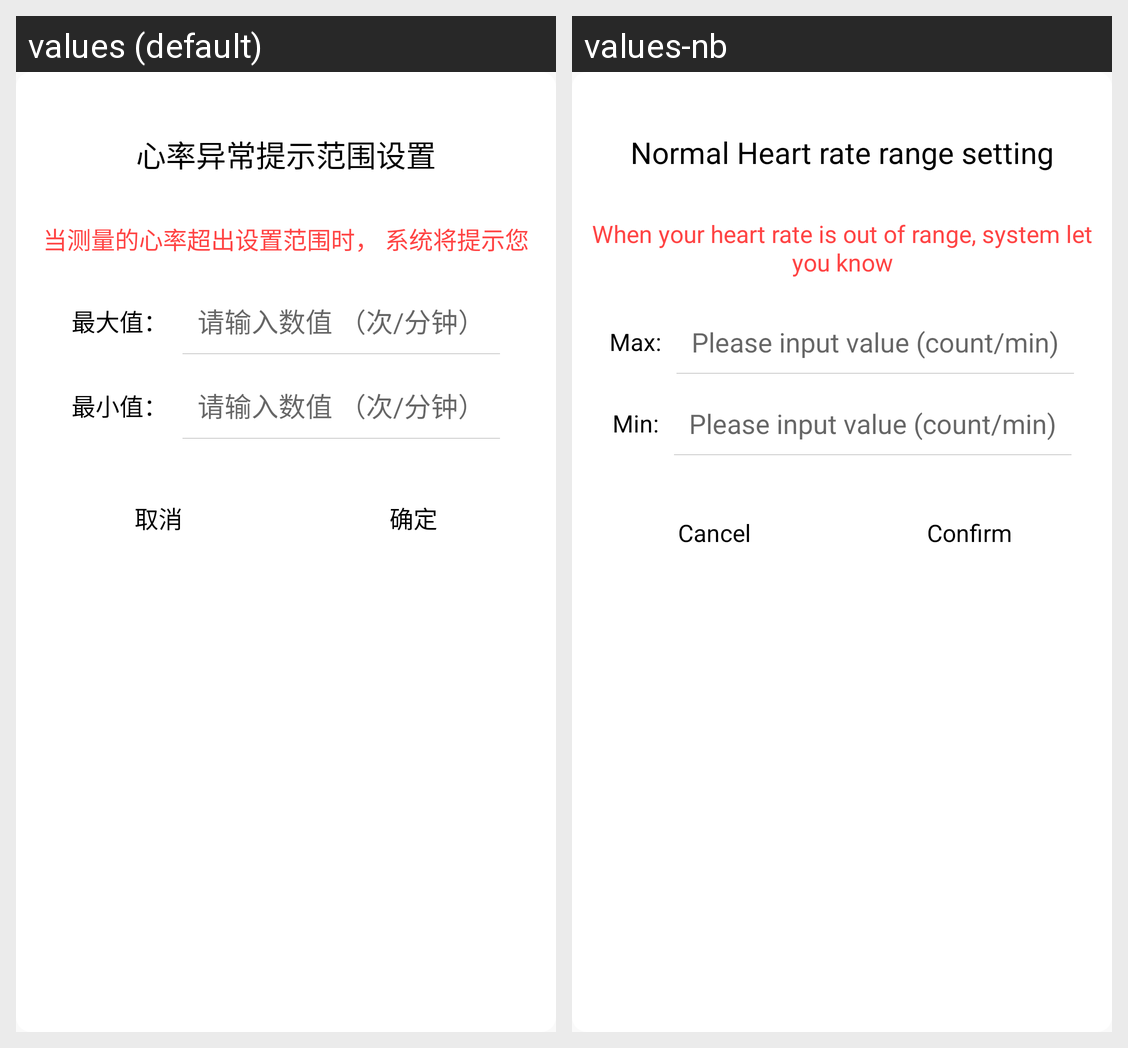

Strings drawn on this Android screen and how each of the app's shown locales translates them:
Android screen res/layout/alert_settings.xml rendered under 2 locales, left to right: values (default), values-nb. Device: Nexus 5 (rendered at 1080×1920; each locale shown at half size, 540×960, under a caption strip naming it); theme AppTheme.
Strings drawn on this screen, with the default value and each locale's value (text and hints the layout hard-codes, and strings that could not be matched under every locale, appear in the picture but are not listed):

str_normal_rate_area_setting
  values: 心率异常提示范围设置
  values-nb: Normal Heart rate range setting

str_normal_rate_area_desc
  values: 当测量的心率超出设置范围时， 系统将提示您
  values-nb: When your heart rate is out of range, system let you know

str_high_rate_value
  values: 最大值：
  values-nb: Max:

str_rate_value_hint
  values: 请输入数值 （次/分钟）
  values-nb: Please input value (count/min)

str_low_rate_value
  values: 最小值：
  values-nb: Min:

str_cancel
  values: 取消
  values-nb: Cancel

str_confirm
  values: 确定
  values-nb: Confirm
